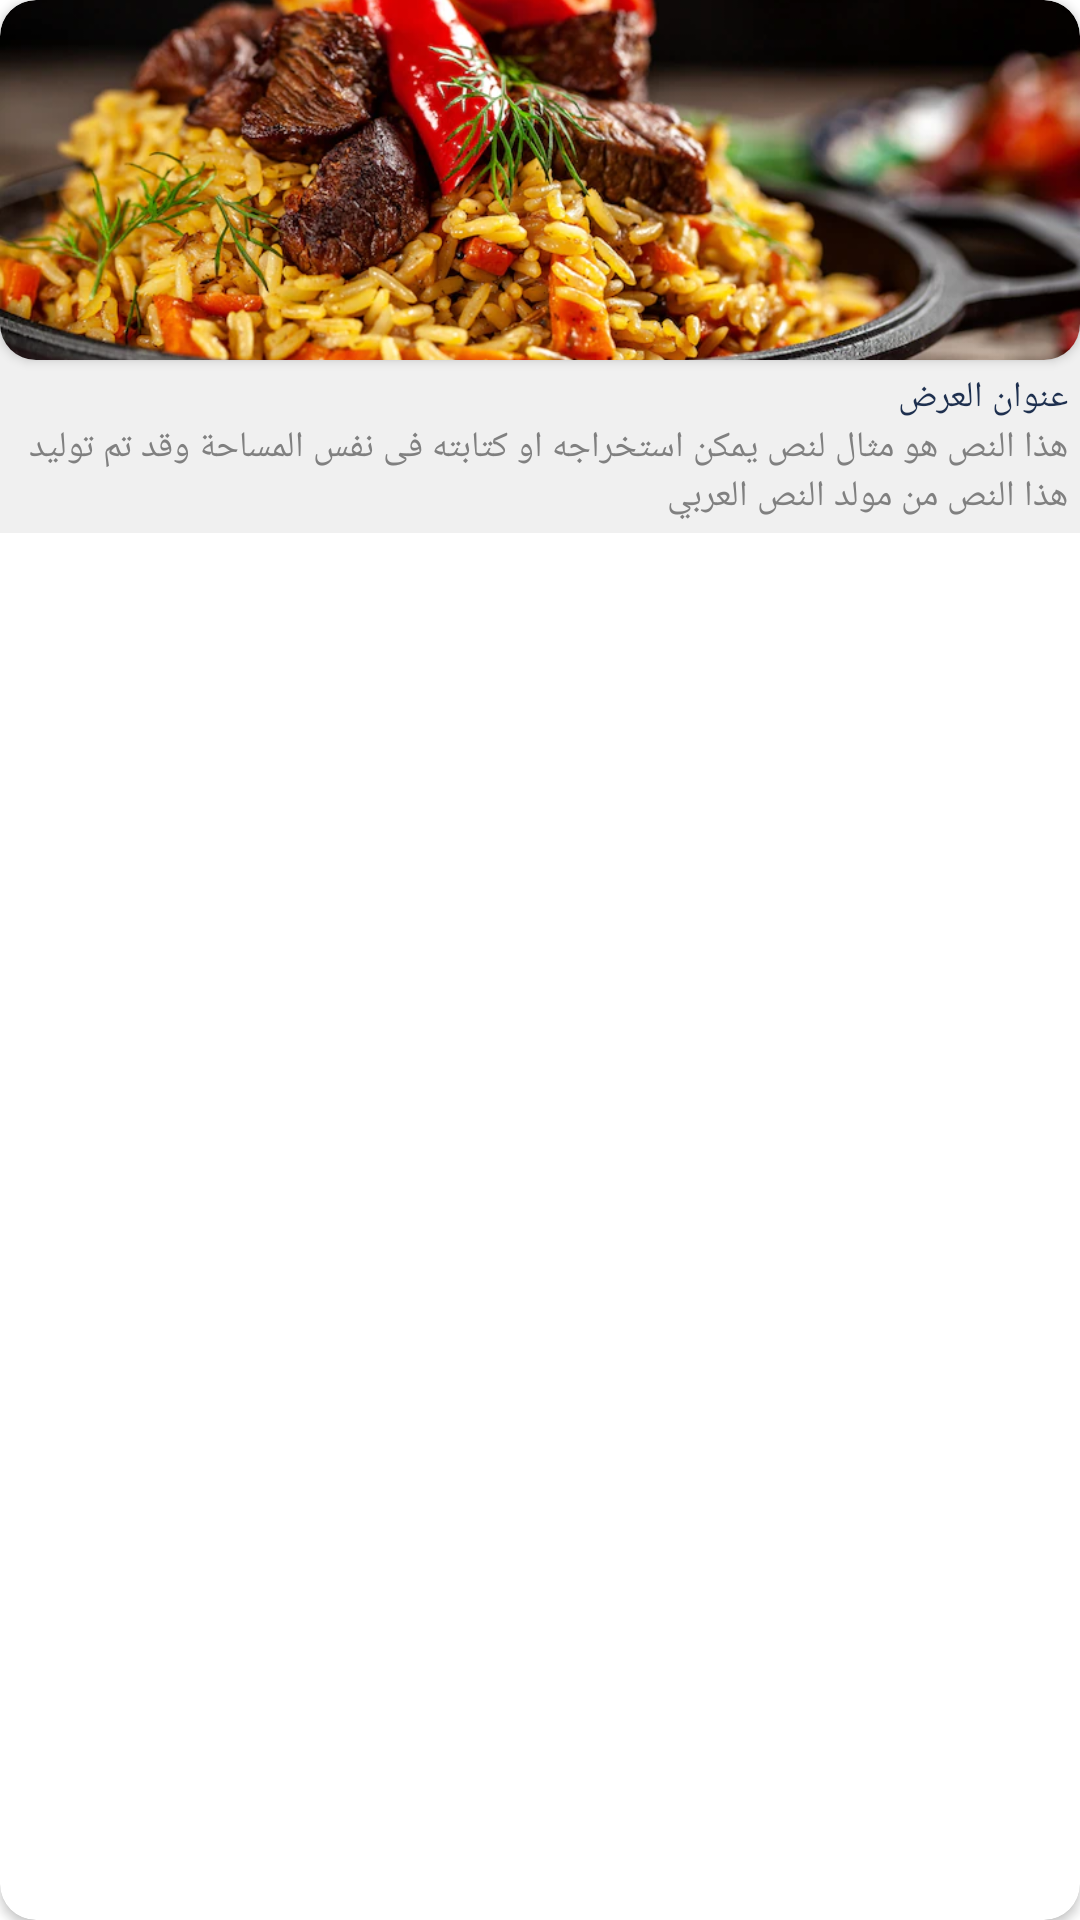

This screen was rendered from an Android layout file. Write that file and the resources it references.
<!-- AndroidManifest.xml: application theme Theme.FoodDelivery -->
<!-- res/layout/card_item_offer.xml -->
<?xml version="1.0" encoding="utf-8"?>
<androidx.cardview.widget.CardView xmlns:android="http://schemas.android.com/apk/res/android"
    xmlns:app="http://schemas.android.com/apk/res-auto"
    android:layout_width="wrap_content"
    android:layout_height="wrap_content"
    android:layout_marginTop="8dp"
    android:layout_marginBottom="4dp"
    android:layout_marginStart="20dp"
    android:layout_marginEnd="20dp"
    app:cardCornerRadius="12sp">

    <androidx.constraintlayout.widget.ConstraintLayout
        android:layout_width="wrap_content"
        android:layout_height="wrap_content"
        android:background="@color/gray">


        <androidx.cardview.widget.CardView
            android:id="@+id/cardView2"
            android:layout_width="wrap_content"
            android:layout_height="wrap_content"
            app:cardCornerRadius="12sp"
            app:layout_constraintEnd_toEndOf="parent"
            app:layout_constraintStart_toStartOf="parent"
            app:layout_constraintTop_toTopOf="parent">

            <ImageView
                android:id="@+id/image_view_offer"
                android:layout_width="wrap_content"
                android:layout_height="120dp"
                android:scaleType="centerCrop"
                android:src="@drawable/food" />

        </androidx.cardview.widget.CardView>

        <TextView
            android:id="@+id/text_view_title_offer"
            android:layout_width="wrap_content"
            android:layout_height="wrap_content"
            android:layout_gravity="center"
            android:layout_marginTop="4sp"
            android:layout_marginEnd="4sp"
            android:fontFamily="@font/font_1"
            android:text="عنوان العرض"
            android:textColor="@color/dark_blue"
            android:textSize="12sp"
            app:layout_constraintEnd_toEndOf="parent"
            app:layout_constraintTop_toBottomOf="@+id/cardView2" />

        <TextView
            android:id="@+id/text_view_desc_offer"
            android:layout_width="wrap_content"
            android:layout_height="wrap_content"
            android:layout_gravity="center"
            android:layout_marginStart="12sp"
            android:layout_marginEnd="12sp"
            android:layout_marginBottom="4dp"
            android:fontFamily="@font/font_2"
            android:paddingEnd="4sp"
            android:text="@string/text_desc"
            android:textColor="@color/dark_gray"
            android:textSize="12sp"
            app:layout_constraintBottom_toBottomOf="parent"
            app:layout_constraintEnd_toEndOf="parent"
            app:layout_constraintStart_toStartOf="parent"
            app:layout_constraintTop_toBottomOf="@+id/text_view_title_offer" />


    </androidx.constraintlayout.widget.ConstraintLayout>

</androidx.cardview.widget.CardView>
<!-- resources referenced by this layout -->
<resources>
  <color name="dark_blue">#1e304f</color>
  <color name="dark_gray">#808080</color>
  <color name="gray">#f0f0f0</color>
  <!-- drawable food: png bitmap (drawable, 98774 bytes) -->
  <string name="text_desc">هذا النص هو مثال لنص يمكن استخراجه او كتابته فى نفس المساحة وقد تم توليد هذا النص من مولد النص العربي</string>
  <style name="Theme.FoodDelivery" parent="Theme.MaterialComponents.DayNight.NoActionBar">
          
          <item name="colorPrimary">@color/dark_gray</item>
          <item name="colorPrimaryVariant">@color/dark_gray</item>
          <item name="colorOnPrimary">@color/white</item>
          "Theme.AppCompat.Light.NoActionBar"
          
          <item name="colorSecondary">@color/dark_gray</item>
          <item name="colorSecondaryVariant">@color/teal_700</item>
          <item name="colorOnSecondary">@color/black</item>
          
          <item name="android:statusBarColor">?attr/colorPrimaryVariant</item>
  
          
      </style>
  <color name="white">#FFFFFFFF</color>
  <color name="teal_700">#FF018786</color>
  <color name="black">#FF000000</color>
</resources>
